Run: headless pygame with SDL's dummy video driver; simulated clock (each Clock.tick advances the game by its frame time, no real sleeping); random seed 0; keys injected as events and as key.get_pressed() state; mouse plan: one left click at the window centre at the start of phase 2, then a move to the lower-right quarter at the start of phase 3.
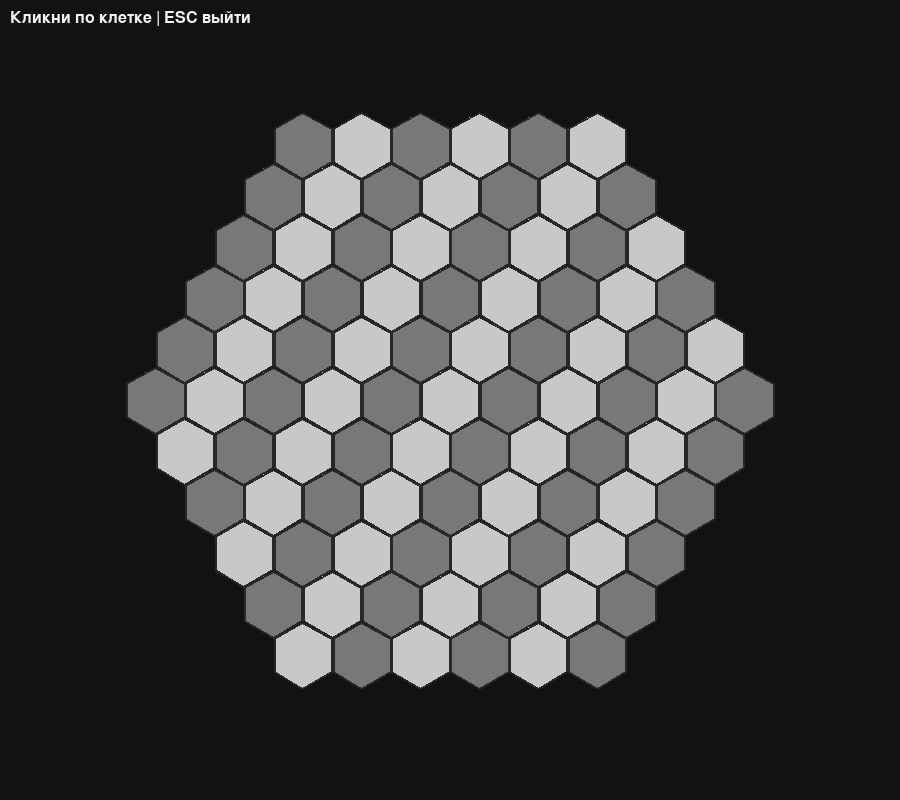
Frame 1 of 4 · flips 1–60 · no input
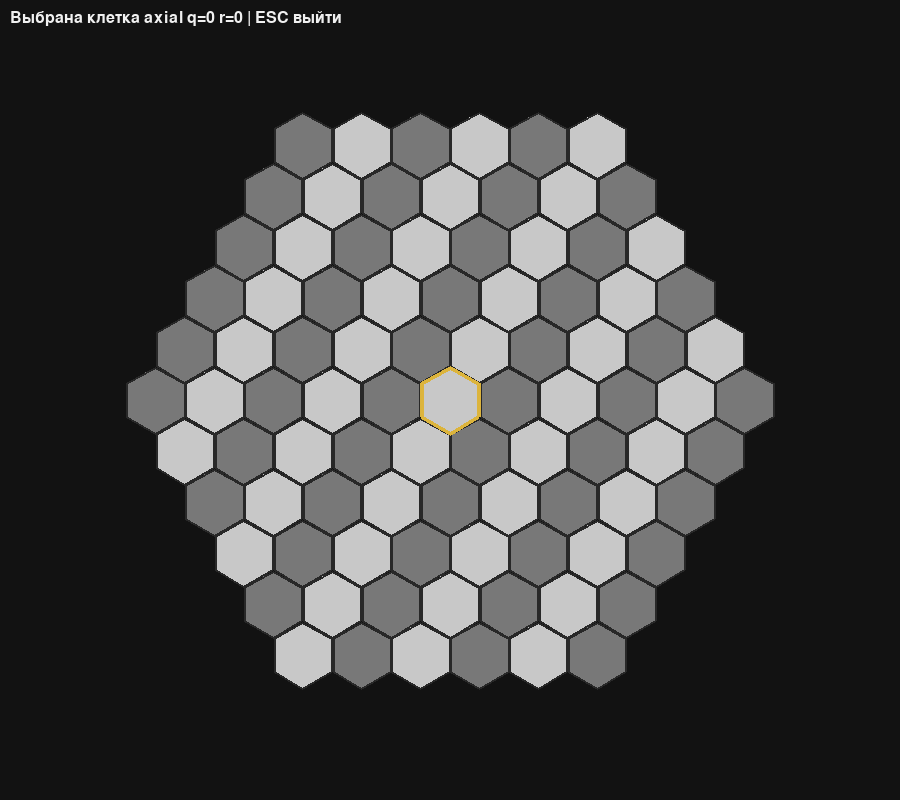
Frame 2 of 4 · flips 61–180 · clicked the window centre · tapped SPACE, RETURN · held RIGHT (→), D
Frame 3 of 4 · flips 181–300 · moved the mouse to the lower-right quarter · held DOWN (↓), S · screen unchanged from frame 2, image omitted
Frame 4 of 4 · flips 301–420 · held LEFT (←), A, UP (↑), W · screen unchanged from frame 3, image omitted

The pygame program that drew these frames:

import math
import pygame

# ---------------------------
# Hex math (axial coordinates)
# ---------------------------

SQRT3 = math.sqrt(3)

def axial_neighbors(q, r):
    return [
        (q + 1, r), (q - 1, r),
        (q, r + 1), (q, r - 1),
        (q + 1, r - 1), (q - 1, r + 1),
    ]

def axial_to_pixel(q, r, size, origin):
    ox, oy = origin
    x = size * SQRT3 * (q + r / 2) + ox
    y = size * 1.5 * r + oy
    return (x, y)

def hex_corners(cx, cy, size):
    # pointy-top
    pts = []
    for i in range(6):
        angle = math.radians(60 * i - 30)
        pts.append((cx + size * math.cos(angle), cy + size * math.sin(angle)))
    return pts

def point_in_poly(pt, poly):
    # ray casting
    x, y = pt
    inside = False
    n = len(poly)
    for i in range(n):
        x1, y1 = poly[i]
        x2, y2 = poly[(i + 1) % n]
        if ((y1 > y) != (y2 > y)) and (x < (x2 - x1) * (y - y1) / (y2 - y1 + 1e-9) + x1):
            inside = not inside
    return inside

# ---------------------------
# Hex board model (radius)
# ---------------------------

class HexBoard:
    """
    Гекс-доска радиуса R (Глинский: обычно R=5 -> 91 клетка).
    Храним клетки в axial (q,r). Допустимые клетки: |q|<=R, |r|<=R, |q+r|<=R.
    """
    def __init__(self, radius=5):
        self.radius = radius
        self.cells = {}  # (q,r) -> symbol
        for q in range(-radius, radius + 1):
            for r in range(-radius, radius + 1):
                s = -q - r
                if max(abs(q), abs(r), abs(s)) <= radius:
                    self.cells[(q, r)] = "."  # пусто

    def get(self, q, r):
        return self.cells.get((q, r))

    def set(self, q, r, v):
        if (q, r) in self.cells:
            self.cells[(q, r)] = v

    def in_bounds(self, q, r):
        return (q, r) in self.cells

    def all_cells(self):
        return list(self.cells.keys())

# ---------------------------
# Pygame UI
# ---------------------------

def main():
    pygame.init()

    # Настройки
    radius = 5          # Глинский = 5 (91 клетка)
    HEX_SIZE = 34       # размер клетки (подбери под своё окно)
    W, H = 900, 800

    screen = pygame.display.set_mode((W, H))
    pygame.display.set_caption("Hex Chess board (preview)")
    clock = pygame.time.Clock()
    font = pygame.font.SysFont(None, 24)

    board = HexBoard(radius=radius)

    # Центрируем поле
    origin = (W // 2, H // 2)

    selected = None
    info = "Кликни по клетке"

    # Предрасчёт полигонов для клика
    # (q,r) -> poly points
    polys = {}
    for (q, r) in board.all_cells():
        cx, cy = axial_to_pixel(q, r, HEX_SIZE, origin)
        polys[(q, r)] = hex_corners(cx, cy, HEX_SIZE - 1)

    running = True
    while running:
        clock.tick(60)

        for event in pygame.event.get():
            if event.type == pygame.QUIT:
                running = False

            if event.type == pygame.KEYDOWN:
                if event.key == pygame.K_ESCAPE:
                    running = False

            if event.type == pygame.MOUSEBUTTONDOWN and event.button == 1:
                mx, my = event.pos
                hit = None
                # простой перебор (91 клетка — нормально)
                for cell, poly in polys.items():
                    if point_in_poly((mx, my), poly):
                        hit = cell
                        break
                if hit:
                    selected = hit
                    info = f"Выбрана клетка axial q={hit[0]} r={hit[1]}"

        # рисуем
        screen.fill((18, 18, 18))

        for (q, r), poly in polys.items():
            # шахматный “узор” по parity
            color = (200, 200, 200) if ((q + r) & 1) == 0 else (120, 120, 120)
            pygame.draw.polygon(screen, color, poly)
            pygame.draw.polygon(screen, (40, 40, 40), poly, 2)

            # символ (пока пусто)
            sym = board.get(q, r)
            if sym != ".":
                cx, cy = axial_to_pixel(q, r, HEX_SIZE, origin)
                txt = font.render(sym, True, (0, 0, 0))
                rect = txt.get_rect(center=(cx, cy))
                screen.blit(txt, rect)

        if selected:
            pygame.draw.polygon(screen, (220, 180, 60), polys[selected], 4)

        # инфо
        txt = font.render(info + " | ESC выйти", True, (240, 240, 240))
        screen.blit(txt, (10, 10))

        pygame.display.flip()

    pygame.quit()

if __name__ == "__main__":
    main()
